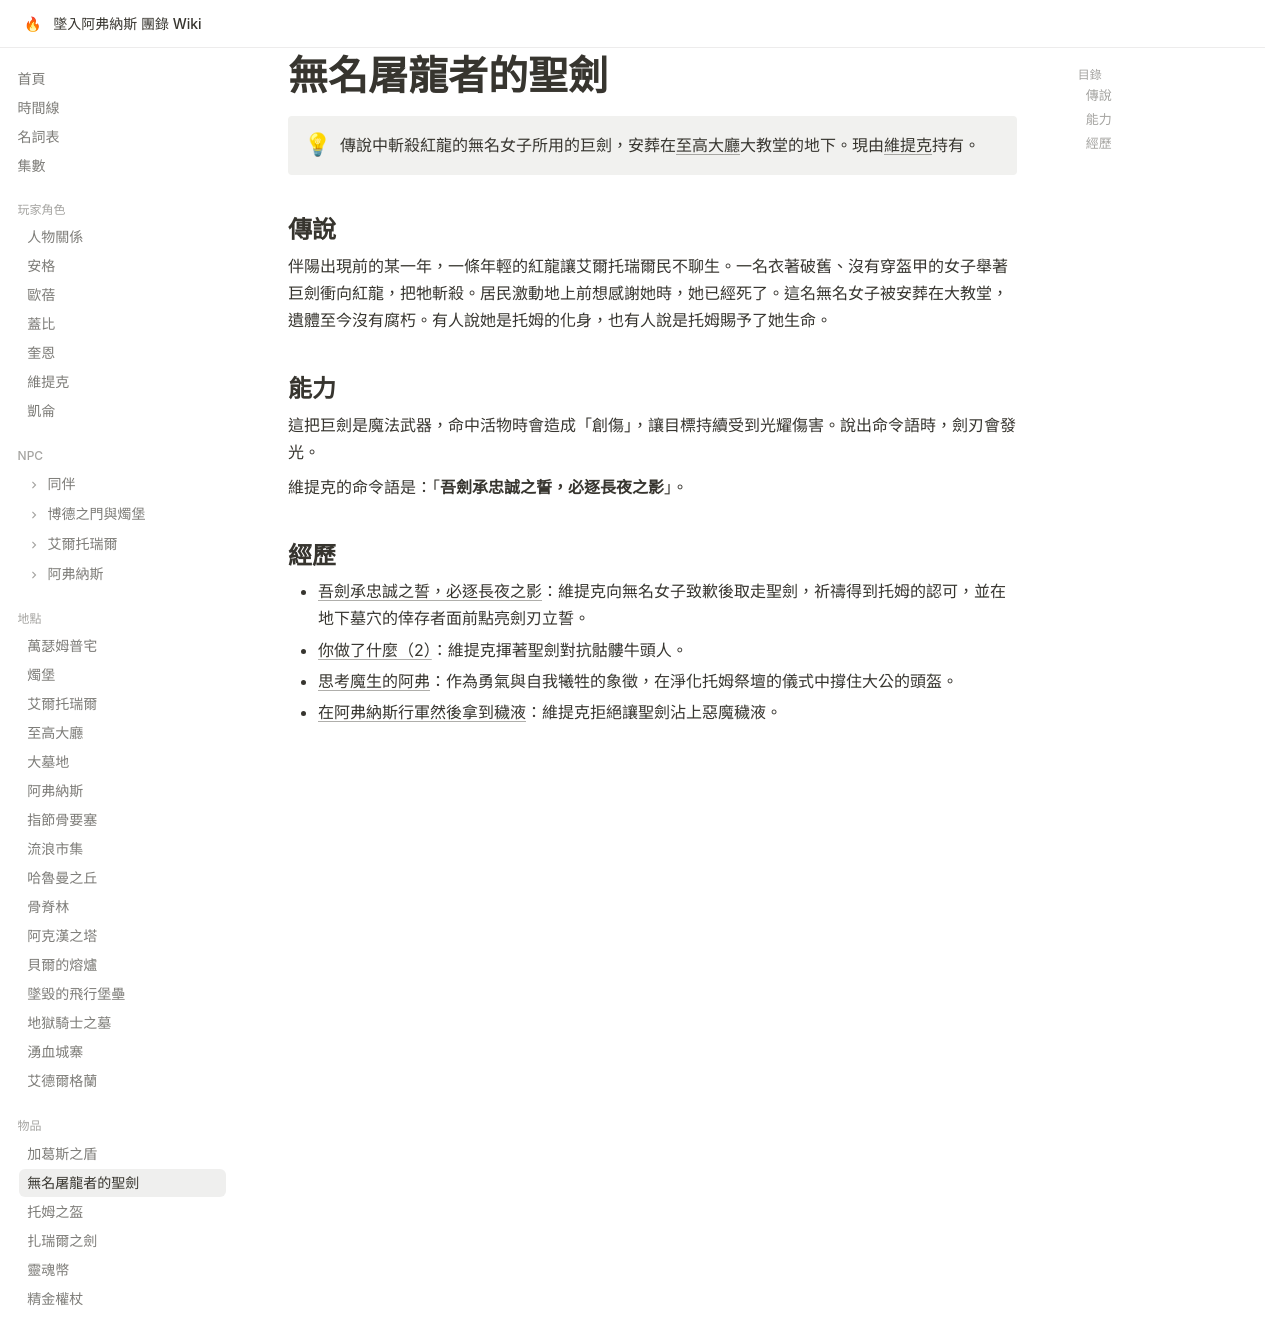

repository: EdithHSU/trpgwiki-dnd-avernus · page: items/無名屠龍者的聖劍/index.html · generator: mkdocs

---
title: 無名屠龍者的聖劍
emoji: ⚔
---

# 無名屠龍者的聖劍

!!! info ""
    傳說中斬殺紅龍的無名女子所用的巨劍，安葬在[至高大廳](../places/至高大廳.md)大教堂的地下。現由[維提克](../characters/維提克.md)持有。

## 傳說

伴陽出現前的某一年，一條年輕的紅龍讓艾爾托瑞爾民不聊生。一名衣著破舊、沒有穿盔甲的女子舉著巨劍衝向紅龍，把牠斬殺。居民激動地上前想感謝她時，她已經死了。這名無名女子被安葬在大教堂，遺體至今沒有腐朽。有人說她是托姆的化身，也有人說是托姆賜予了她生命。

## 能力

這把巨劍是魔法武器，命中活物時會造成「創傷」，讓目標持續受到光耀傷害。說出命令語時，劍刃會發光。

維提克的命令語是：「**吾劍承忠誠之誓，必逐長夜之影**」。

## 經歷

- [吾劍承忠誠之誓，必逐長夜之影](../episodes/2025-08-30.md)：維提克向無名女子致歉後取走聖劍，祈禱得到托姆的認可，並在地下墓穴的倖存者面前點亮劍刃立誓。
- [你做了什麼（2）](../episodes/2025-09-07-2.md)：維提克揮著聖劍對抗骷髏牛頭人。
- [思考魔生的阿弗](../episodes/2025-10-25.md)：作為勇氣與自我犧牲的象徵，在淨化托姆祭壇的儀式中撐住大公的頭盔。
- [在阿弗納斯行軍然後拿到穢液](../episodes/2025-11-08.md)：維提克拒絕讓聖劍沾上惡魔穢液。
